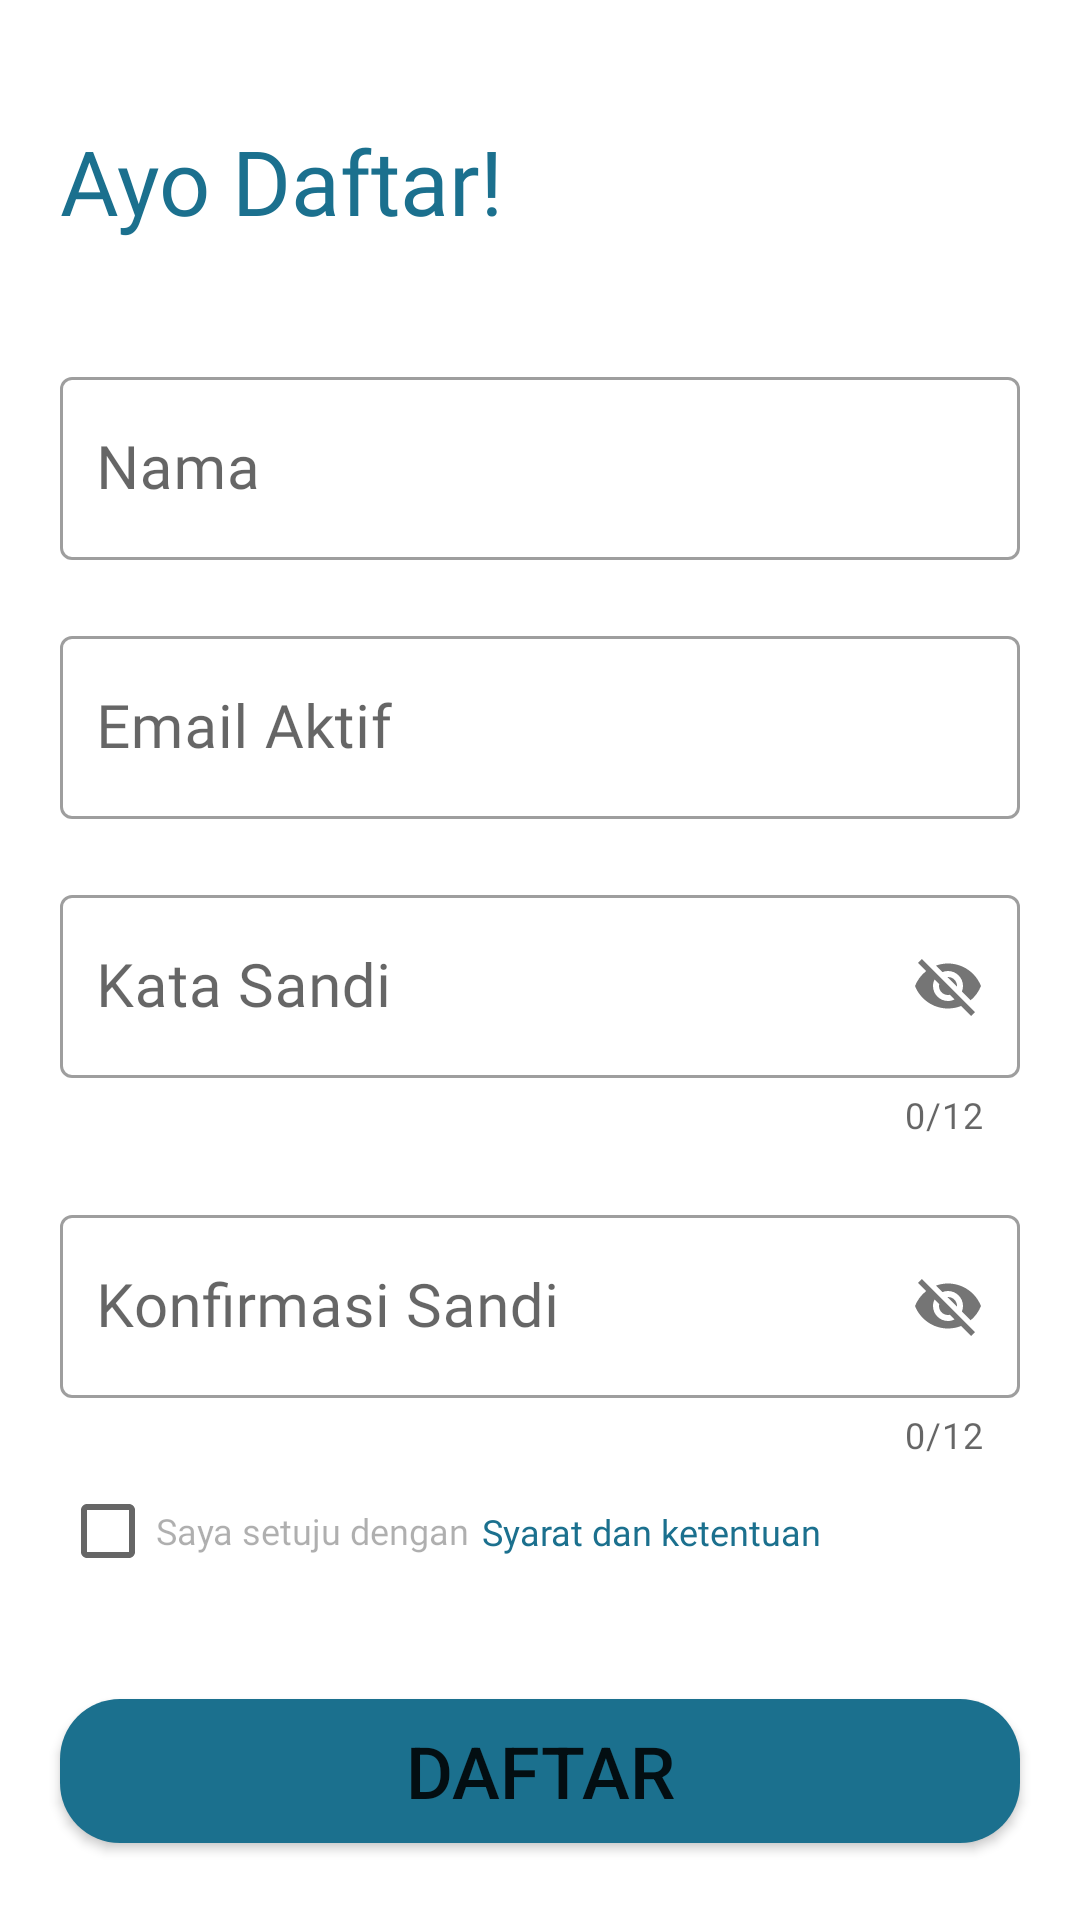

The Android layout XML behind this screen, and the referenced resources:
<!-- AndroidManifest.xml: application theme Theme.AplikasiMeddy -->
<!-- res/layout/activity_register.xml -->
<?xml version="1.0" encoding="utf-8"?>
<androidx.constraintlayout.widget.ConstraintLayout xmlns:android="http://schemas.android.com/apk/res/android"
    xmlns:app="http://schemas.android.com/apk/res-auto"
    xmlns:tools="http://schemas.android.com/tools"
    android:layout_width="match_parent"
    android:layout_height="match_parent"
    tools:context=".views.register.RegisterActivity">

    <TextView
        android:id="@+id/tv_register_ayo_daftar"
        android:layout_width="wrap_content"
        android:layout_height="wrap_content"
        android:layout_marginStart="20dp"
        android:layout_marginTop="40dp"
        android:fontFamily="@font/montserrat_semi_bold"
        android:text="@string/register_ayo_daftar"
        android:textColor="@color/primary"
        android:textSize="30sp"
        app:layout_constraintStart_toStartOf="parent"
        app:layout_constraintTop_toTopOf="parent" />

    <com.google.android.material.textfield.TextInputLayout
        android:id="@+id/til_register_nama"
        style="@style/Widget.MaterialComponents.TextInputLayout.OutlinedBox"
        android:layout_width="match_parent"
        android:layout_height="wrap_content"
        android:layout_marginHorizontal="20dp"
        android:layout_marginTop="40dp"
        app:layout_constraintEnd_toEndOf="parent"
        app:layout_constraintStart_toStartOf="parent"
        app:layout_constraintTop_toBottomOf="@+id/tv_register_ayo_daftar">

        <com.google.android.material.textfield.TextInputEditText
            android:id="@+id/tiet_register_name"
            android:layout_width="match_parent"
            android:layout_height="wrap_content"
            android:fontFamily="@font/montserrat_medium"
            android:hint="@string/register_nama"
            android:maxLength="20"
            android:paddingHorizontal="12dp"
            android:textSize="20sp" />

    </com.google.android.material.textfield.TextInputLayout>

    <com.google.android.material.textfield.TextInputLayout
        android:id="@+id/til_register_email"
        style="@style/Widget.MaterialComponents.TextInputLayout.OutlinedBox"
        android:layout_width="match_parent"
        android:layout_height="wrap_content"
        android:layout_marginHorizontal="20dp"
        android:layout_marginTop="20dp"
        app:layout_constraintEnd_toEndOf="parent"
        app:layout_constraintStart_toStartOf="parent"
        app:layout_constraintTop_toBottomOf="@+id/til_register_nama">

        <com.google.android.material.textfield.TextInputEditText
            android:id="@+id/tiet_register_email"
            android:layout_width="match_parent"
            android:layout_height="wrap_content"
            android:fontFamily="@font/montserrat_medium"
            android:hint="@string/register_email"
            android:maxLength="20"
            android:paddingHorizontal="12dp"
            android:textSize="20sp" />

    </com.google.android.material.textfield.TextInputLayout>

    <com.google.android.material.textfield.TextInputLayout
        android:id="@+id/til_register_password"
        style="@style/Widget.MaterialComponents.TextInputLayout.OutlinedBox"
        android:layout_width="match_parent"
        android:layout_height="wrap_content"
        android:layout_marginHorizontal="20dp"
        android:layout_marginTop="20dp"
        app:counterEnabled="true"
        app:counterMaxLength="12"
        app:layout_constraintEnd_toEndOf="parent"
        app:layout_constraintStart_toStartOf="parent"
        app:layout_constraintTop_toBottomOf="@+id/til_register_email"
        app:passwordToggleEnabled="true">

        <com.google.android.material.textfield.TextInputEditText
            android:id="@+id/tiet_register_password"
            android:layout_width="match_parent"
            android:layout_height="wrap_content"
            android:fontFamily="@font/montserrat_medium"
            android:hint="@string/register_password"
            android:maxLength="12"
            android:paddingHorizontal="12dp"
            android:textSize="20sp" />

    </com.google.android.material.textfield.TextInputLayout>

    <com.google.android.material.textfield.TextInputLayout
        android:id="@+id/til_confirm_password"
        style="@style/Widget.MaterialComponents.TextInputLayout.OutlinedBox"
        android:layout_width="match_parent"
        android:layout_height="wrap_content"
        android:layout_marginHorizontal="20dp"
        android:layout_marginTop="20dp"
        app:counterEnabled="true"
        app:counterMaxLength="12"
        app:layout_constraintEnd_toEndOf="parent"
        app:layout_constraintStart_toStartOf="parent"
        app:layout_constraintTop_toBottomOf="@+id/til_register_password"
        app:passwordToggleEnabled="true">

        <com.google.android.material.textfield.TextInputEditText
            android:id="@+id/tiet_confirm_password"
            android:layout_width="match_parent"
            android:layout_height="wrap_content"
            android:fontFamily="@font/montserrat_medium"
            android:hint="@string/register_confirm_password"
            android:maxLength="12"
            android:paddingHorizontal="12dp"
            android:textSize="20sp" />

    </com.google.android.material.textfield.TextInputLayout>

    <CheckBox
        android:id="@+id/cb_register"
        android:layout_width="wrap_content"
        android:layout_height="48dp"
        android:layout_marginStart="20dp"
        android:fontFamily="@font/montserrat_medium"
        android:text="@string/cb_register_text"
        android:textColor="#50000000"
        android:textSize="12sp"
        app:layout_constraintStart_toStartOf="parent"
        app:layout_constraintTop_toBottomOf="@+id/til_confirm_password" />

    <TextView
        android:id="@+id/tv_register_syarat"
        android:layout_width="wrap_content"
        android:layout_height="wrap_content"
        android:layout_marginStart="4dp"
        android:fontFamily="@font/montserrat_semi_bold"
        android:text="@string/register_syarat"
        android:textColor="@color/primary"
        android:textSize="12sp"
        app:layout_constraintBottom_toBottomOf="@+id/cb_register"
        app:layout_constraintStart_toEndOf="@+id/cb_register"
        app:layout_constraintTop_toTopOf="@+id/cb_register" />

    <Button
        android:id="@+id/btn_register"
        android:layout_width="match_parent"
        android:layout_height="wrap_content"
        android:layout_marginHorizontal="20dp"
        android:layout_marginTop="32dp"
        android:background="@drawable/btn_rounded_corner_primary"
        android:text="@string/btn_register"
        android:textSize="24sp"
        app:layout_constraintEnd_toEndOf="parent"
        app:layout_constraintStart_toStartOf="parent"
        app:layout_constraintTop_toBottomOf="@+id/cb_register" />

</androidx.constraintlayout.widget.ConstraintLayout>
<!-- resources referenced by this layout -->
<resources>
  <color name="primary">#1B708E</color>
  <!-- drawable btn_rounded_corner_primary (drawable) -->
  <?xml version="1.0" encoding="utf-8"?>
  <shape xmlns:android="http://schemas.android.com/apk/res/android">
      <corners android:radius="20dp"/>
      <solid android:color="#1B708E"/>
  </shape>
  <string name="btn_register">Daftar</string>
  <string name="cb_register_text">Saya setuju dengan</string>
  <string name="register_ayo_daftar">Ayo Daftar!</string>
  <string name="register_confirm_password">Konfirmasi Sandi</string>
  <string name="register_email">Email Aktif</string>
  <string name="register_nama">Nama</string>
  <string name="register_password">Kata Sandi</string>
  <string name="register_syarat">Syarat dan ketentuan</string>
  <style name="Theme.AplikasiMeddy" parent="Theme.MaterialComponents.DayNight.NoActionBar">
          
          <item name="colorPrimary">@color/primary</item>
          <item name="colorPrimaryVariant">@color/purple_700</item>
          <item name="colorOnPrimary">@color/white</item>
          
          <item name="colorSecondary">@color/teal_200</item>
          <item name="colorSecondaryVariant">@color/teal_700</item>
          <item name="colorOnSecondary">@color/black</item>
          
          <item name="android:statusBarColor">@color/purple_700</item>
          
      </style>
  <color name="purple_700">#FF3700B3</color>
  <color name="white">#FFFFFFFF</color>
  <color name="teal_200">#FF03DAC5</color>
  <color name="teal_700">#FF018786</color>
  <color name="black">#FF000000</color>
</resources>
